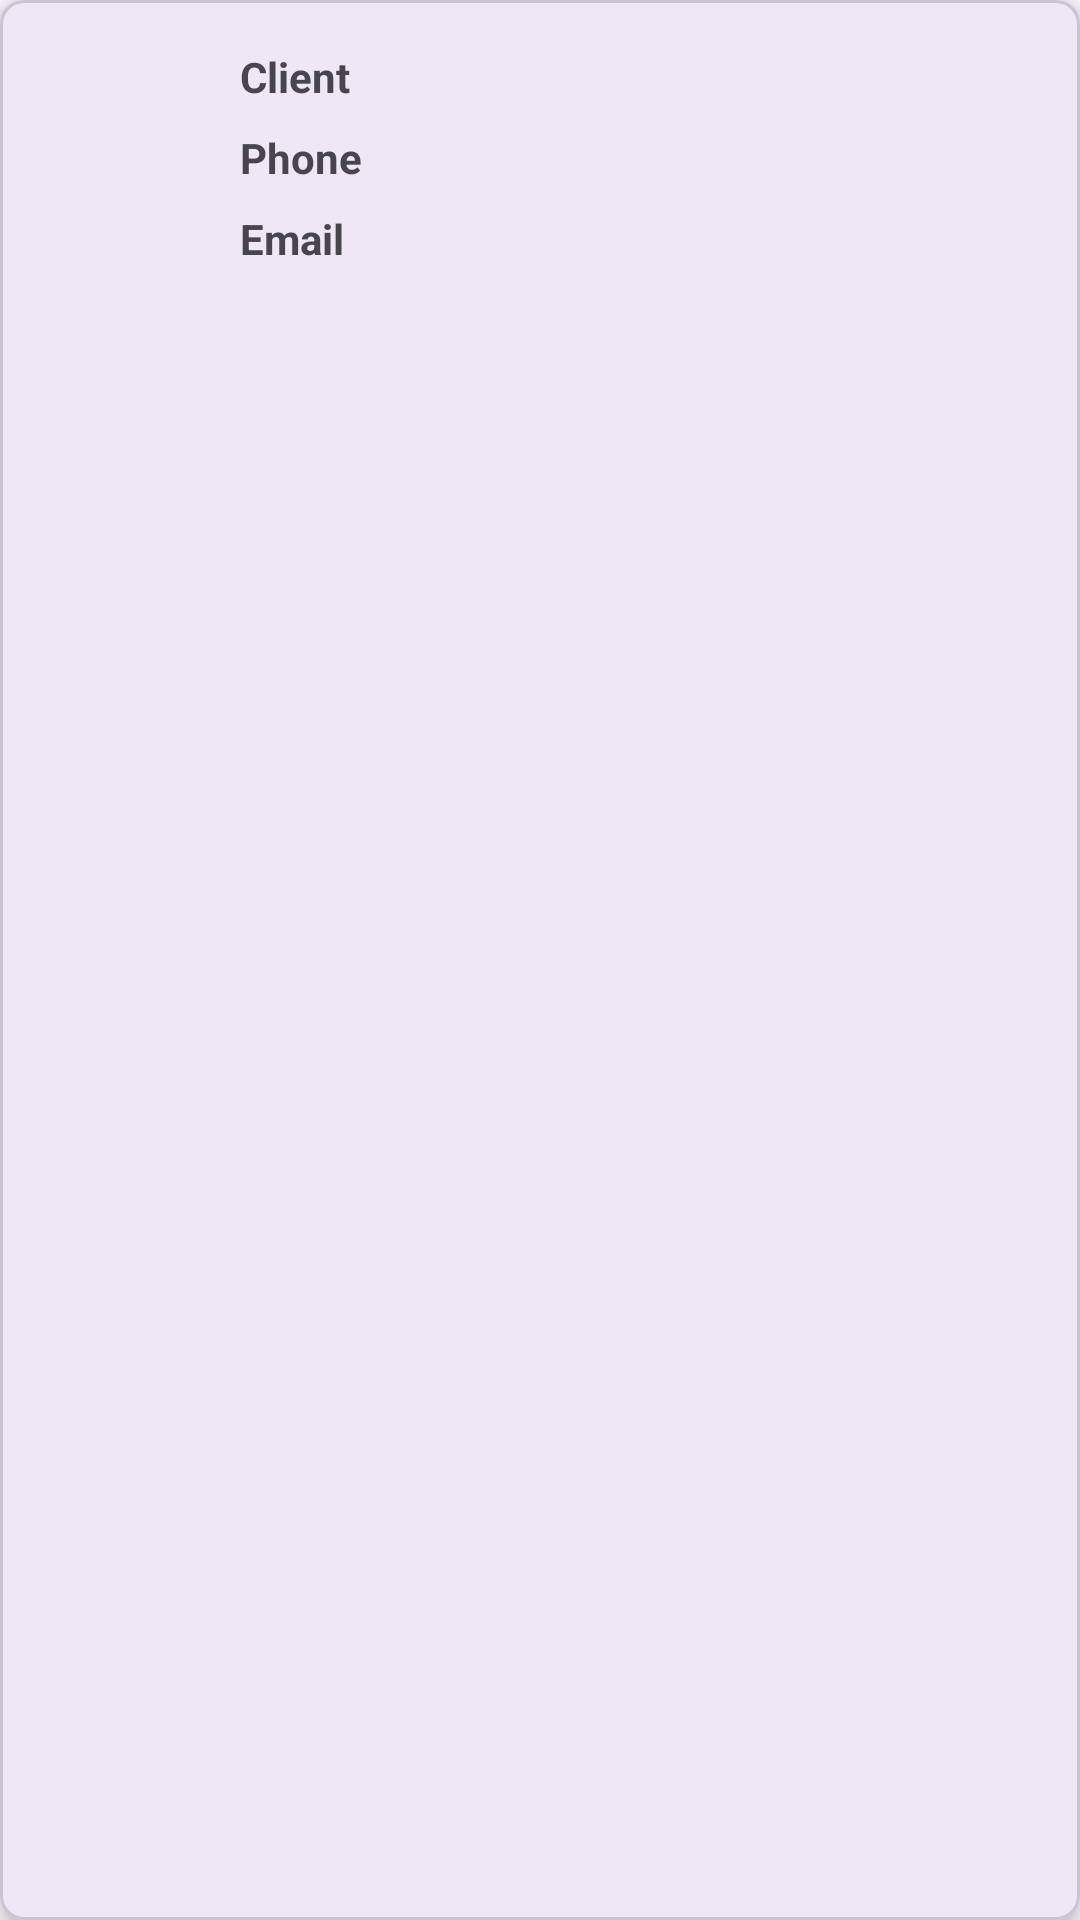

Here is an Android app screen rendered from its layout file. Give the layout XML and the strings, colors and styles it references.
<!-- AndroidManifest.xml: application theme Theme.FixLab -->
<!-- res/layout/client_item.xml -->
<?xml version="1.0" encoding="utf-8"?>
<com.google.android.material.card.MaterialCardView
    xmlns:android="http://schemas.android.com/apk/res/android"
    xmlns:app="http://schemas.android.com/apk/res-auto"
    xmlns:tools="http://schemas.android.com/tools"
    android:layout_width="match_parent"
    android:layout_height="wrap_content"
    android:layout_margin="8dp"
    app:cardCornerRadius="8dp"
    app:cardElevation="4dp">

    <LinearLayout
        android:layout_width="match_parent"
        android:layout_height="wrap_content"
        android:orientation="horizontal"
        android:padding="16dp">

        <ImageView
            android:id="@+id/ivClientPhoto"
            android:layout_width="48dp"
            android:layout_height="48dp"
            android:layout_gravity="center_vertical"
            app:shapeAppearanceOverlay="@style/CircularImageView"
            tools:src="@tools:sample/avatars" />

        <LinearLayout
            android:layout_width="0dp"
            android:layout_height="wrap_content"
            android:layout_weight="1"
            android:layout_marginStart="16dp"
            android:orientation="horizontal">

            <LinearLayout
                android:layout_width="wrap_content"
                android:layout_height="wrap_content"
                android:orientation="vertical">

                <TextView
                    android:id="@+id/tvClientNameLabel"
                    android:layout_width="wrap_content"
                    android:layout_height="wrap_content"
                    android:text="@string/client_name"
                    android:textSize="14sp"
                    android:textStyle="bold" />

                <TextView
                    android:id="@+id/tvClientPhoneLabel"
                    android:layout_width="wrap_content"
                    android:layout_height="wrap_content"
                    android:layout_marginTop="8dp"
                    android:text="@string/phone"
                    android:textSize="14sp"
                    android:textStyle="bold" />

                <TextView
                    android:id="@+id/tvClientEmailLabel"
                    android:layout_width="wrap_content"
                    android:layout_height="wrap_content"
                    android:layout_marginTop="8dp"
                    android:text="@string/email"
                    android:textSize="14sp"
                    android:textStyle="bold" />

            </LinearLayout>

            <LinearLayout
                android:layout_width="0dp"
                android:layout_height="wrap_content"
                android:layout_weight="1"
                android:layout_marginStart="16dp"
                android:orientation="vertical">

                <TextView
                    android:id="@+id/tvNameClient"
                    android:layout_width="match_parent"
                    android:layout_height="wrap_content"
                    android:textSize="14sp" />

                <TextView
                    android:id="@+id/tvPhoneClient"
                    android:layout_width="match_parent"
                    android:layout_height="wrap_content"
                    android:layout_marginTop="8dp"
                    android:textSize="14sp" />

                <TextView
                    android:id="@+id/tvEmailClient"
                    android:layout_width="match_parent"
                    android:layout_height="wrap_content"
                    android:layout_marginTop="8dp"
                    android:textSize="14sp" />
            </LinearLayout>
        </LinearLayout>
    </LinearLayout>
</com.google.android.material.card.MaterialCardView>
<!-- resources referenced by this layout -->
<resources>
  <string name="client_name">Client</string>
  <string name="email">Email</string>
  <string name="phone">Phone</string>
  <style name="Theme.FixLab" parent="Base.Theme.FixLab" />
  <style name="Base.Theme.FixLab" parent="Theme.Material3.DayNight.NoActionBar">
      </style>
</resources>
